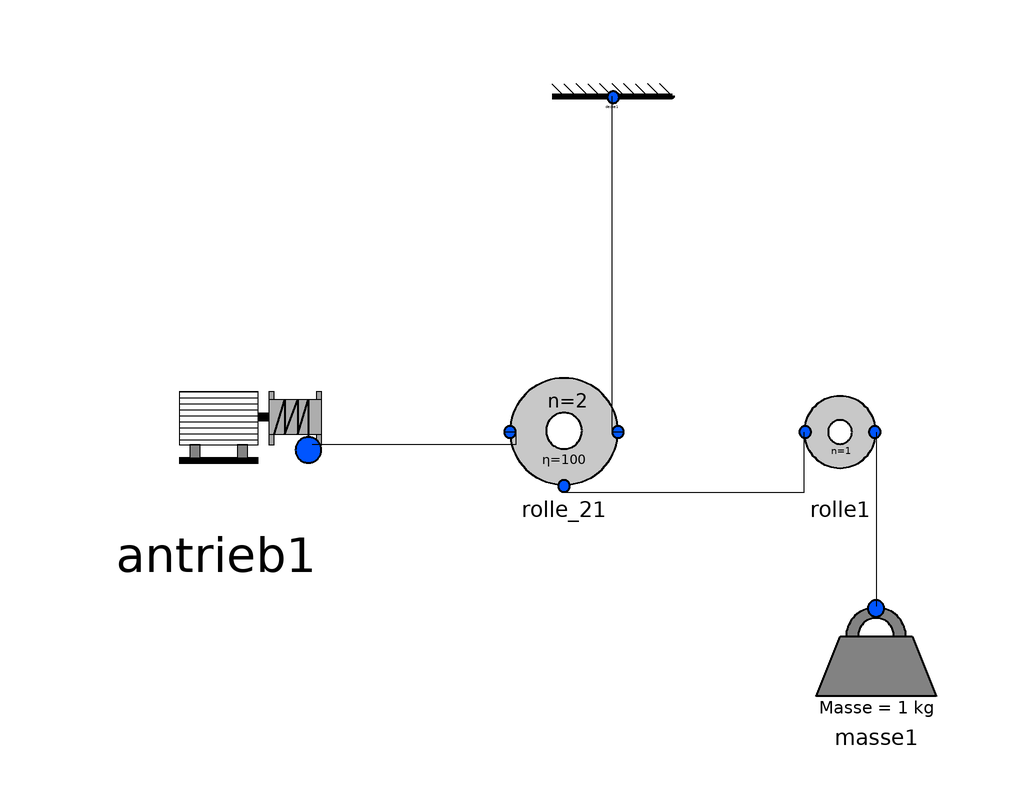

This picture is the connection diagram that the Modelica source below describes through its graphical annotations.

model Bsp2Rollen
    Flaschenzug_Gr6.Antrieb.Antrieb antrieb1 annotation(
        Placement(visible = true, transformation(origin = {-52, 16}, extent = {{-22, -22}, {22, 22}}, rotation = 0)));
  Flaschenzug_Gr6.Masse masse1 annotation(
        Placement(visible = true, transformation(origin = {58, -30}, extent = {{-10, -10}, {10, 10}}, rotation = 0)));
  Rolle rolle1 annotation(
        Placement(visible = true, transformation(origin = {52, 8}, extent = {{-10, -10}, {10, 10}}, rotation = 0)));
  Rolle_2 rolle_21 annotation(
        Placement(visible = true, transformation(origin = {6, 8}, extent = {{-10, -10}, {10, 10}}, rotation = 0)));
  Decke decke1 annotation(
        Placement(visible = true, transformation(origin = {14, 58}, extent = {{-10, 4.7}, {10, 8}}, rotation = 0)));
    equation
      connect(rolle_21.seilConnect3, rolle1.seilConnect1) annotation(
        Line(points = {{6, -2}, {46, -2}, {46, 8}, {46, 8}}));
      connect(rolle_21.seilConnect2, decke1.seilConnect1) annotation(
        Line(points = {{16, 8}, {14, 8}, {14, 64}, {14, 64}}));
      connect(antrieb1.seilConnect1, rolle_21.seilConnect1) annotation(
        Line(points = {{-36, 6}, {-2, 6}, {-2, 8}, {-4, 8}}));
      connect(rolle1.seilConnect2, masse1.seilConnect1) annotation(
        Line(points = {{58, 8}, {58, -21}}));
    end Bsp2Rollen;